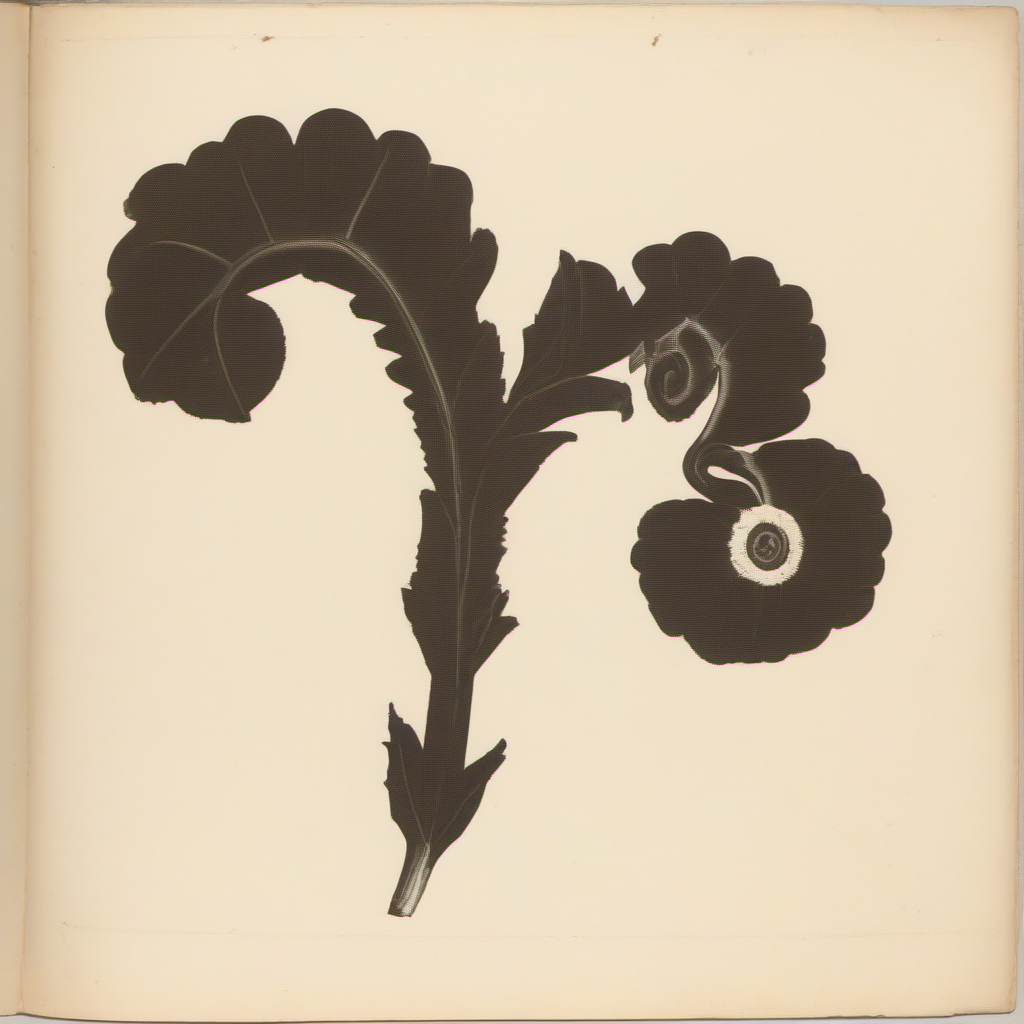
Generation parameters embedded in this image by AUTOMATIC1111 Stable Diffusion web UI or a fork of it (Forge, ...) (PNG 'parameters' text chunk):
dark shaded flower shaped like a (question mark "?":1.3), unknown missing flower, herbarium illustration, transactions of the Botanical Society of London, 19th century
Steps: 20, Sampler: Euler a, CFG scale: 7, Seed: 1608197900, Size: 1024x1024, Model hash: 31e35c80fc, Version: v1.5.1-1-g0550d575